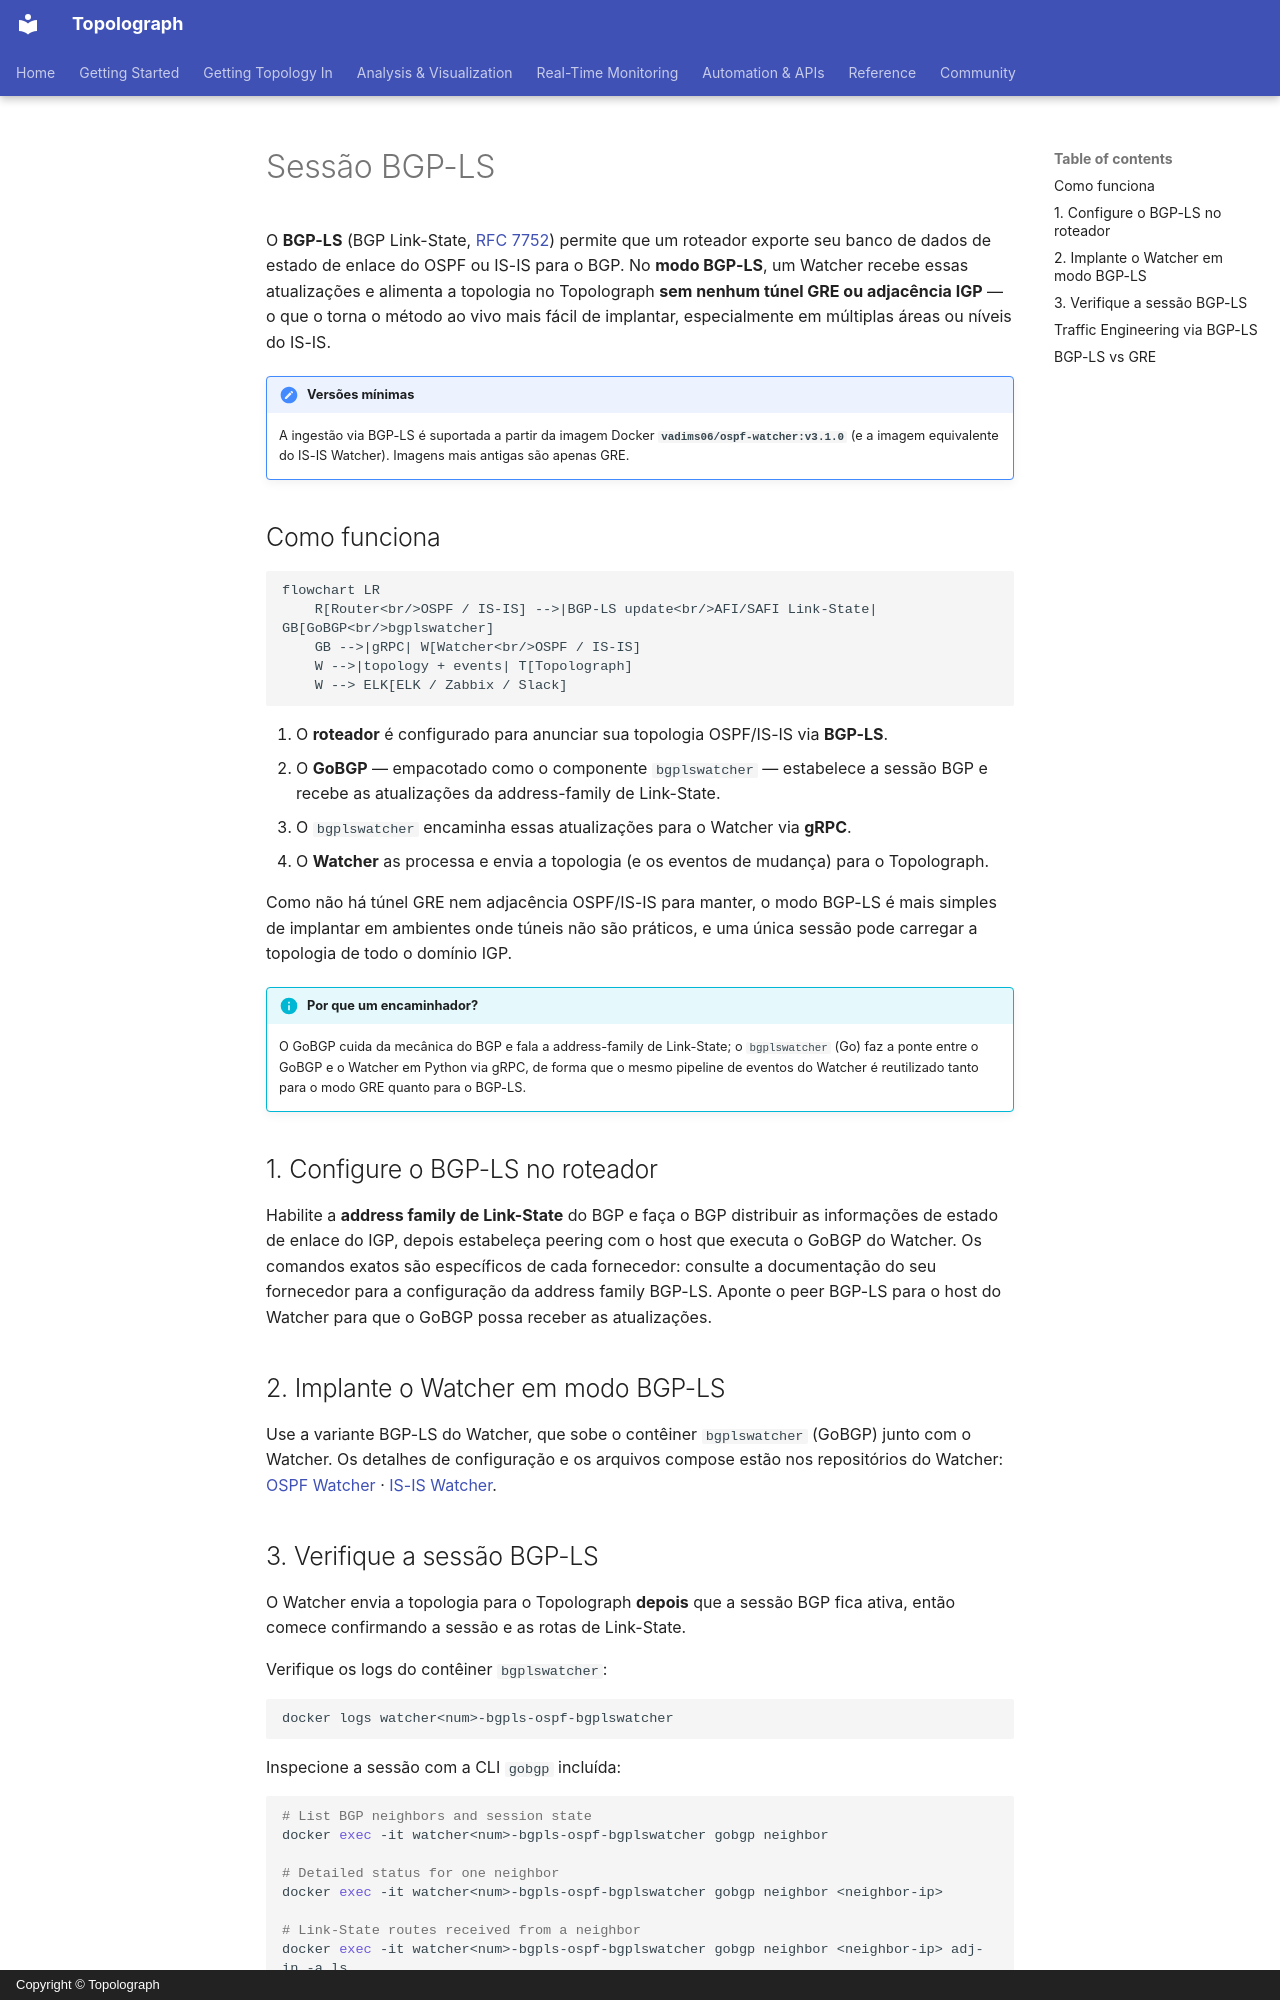

repository: Vadims06/topolograph · page: ingestion/bgp-ls.pt/index.html · generator: mkdocs · copyright: Copyright © Topolograph

# Sessão BGP-LS

O **BGP-LS** (BGP Link-State, [RFC 7752](https://datatracker.ietf.org/doc/html/rfc7752))
permite que um roteador exporte seu banco de dados de estado de enlace do
OSPF ou IS-IS para o BGP. No **modo BGP-LS**, um Watcher recebe essas
atualizações e alimenta a topologia no Topolograph **sem nenhum túnel GRE
ou adjacência IGP** — o que o torna o método ao vivo mais fácil de
implantar, especialmente em múltiplas áreas ou níveis do IS-IS.

!!! note "Versões mínimas"
    A ingestão via BGP-LS é suportada a partir da imagem Docker
    **`vadims06/ospf-watcher:v3.1.0`** (e a imagem equivalente do IS-IS
    Watcher). Imagens mais antigas são apenas GRE.

## Como funciona

```mermaid
flowchart LR
    R[Router<br/>OSPF / IS-IS] -->|BGP-LS update<br/>AFI/SAFI Link-State| GB[GoBGP<br/>bgplswatcher]
    GB -->|gRPC| W[Watcher<br/>OSPF / IS-IS]
    W -->|topology + events| T[Topolograph]
    W --> ELK[ELK / Zabbix / Slack]
```

1. O **roteador** é configurado para anunciar sua topologia OSPF/IS-IS via
   **BGP-LS**.
2. O **GoBGP** — empacotado como o componente `bgplswatcher` — estabelece a
   sessão BGP e recebe as atualizações da address-family de Link-State.
3. O `bgplswatcher` encaminha essas atualizações para o Watcher via
   **gRPC**.
4. O **Watcher** as processa e envia a topologia (e os eventos de mudança)
   para o Topolograph.

Como não há túnel GRE nem adjacência OSPF/IS-IS para manter, o modo BGP-LS
é mais simples de implantar em ambientes onde túneis não são práticos, e
uma única sessão pode carregar a topologia de todo o domínio IGP.

!!! info "Por que um encaminhador?"
    O GoBGP cuida da mecânica do BGP e fala a address-family de Link-State;
    o `bgplswatcher` (Go) faz a ponte entre o GoBGP e o Watcher em Python
    via gRPC, de forma que o mesmo pipeline de eventos do Watcher é
    reutilizado tanto para o modo GRE quanto para o BGP-LS.

## 1. Configure o BGP-LS no roteador

Habilite a **address family de Link-State** do BGP e faça o BGP distribuir
as informações de estado de enlace do IGP, depois estabeleça peering com o
host que executa o GoBGP do Watcher. Os comandos exatos são específicos de cada
fornecedor: consulte a documentação do seu fornecedor para a configuração da
address family BGP-LS. Aponte o peer BGP-LS para o host do Watcher para
que o GoBGP possa receber as atualizações.

## 2. Implante o Watcher em modo BGP-LS

Use a variante BGP-LS do Watcher, que sobe o contêiner `bgplswatcher`
(GoBGP) junto com o Watcher. Os detalhes de configuração e os arquivos
compose estão nos repositórios do Watcher:
[OSPF Watcher](https://github.com/Vadims06/ospfwatcher) ·
[IS-IS Watcher](https://github.com/Vadims06/isiswatcher).
